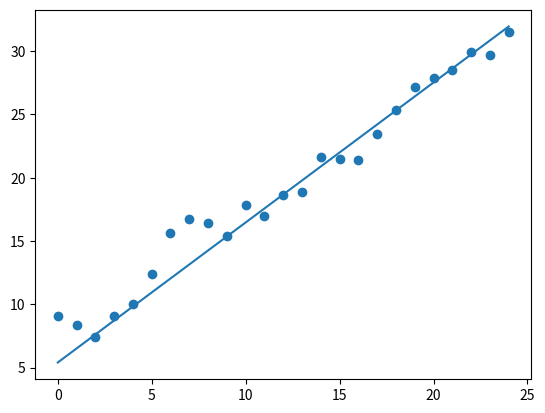

Recreate this plot in Python.
import numpy
from random import random
from random import seed
import matplotlib.pyplot as plt

LEARNING_RATE = 0.01
TRAINING_RUNS = 2000


'''
-----------------------------
        MAIN PROBLEM

      ALPHA IS TOO HIGH
-----------------------------
'''

'''
GENERAL FORMULAS:

h_theta(x) = sum from i to n (theta_n * x_n)
	- n will be for an (n - 1)-nomial equation, so binomial is n = 2 + 1
	- that is because x_0 is a dummy feature meant to always equal 1, so that you can have a (y=mx+b) and the +b be a theata*x

cost function
J(x) = 1/2 (h(x) - y)^2

derivative of cost
(h(x) - y) * x_j (x_0 is 1)
'''

class Regression:

	def __init__(self, points):
		self.points = points	
		self.alpha = 0.0001
		self.inputs = [1, 0] #x's
		self.weights = [0, 0] #thetas

	def train(self):
		for j in range(TRAINING_RUNS):
			for i in self.points:
				x_i, y_i = i #input is a (x, y) index of self.points

				self.inputs[1] = x_i

				h_1 = h_2 = h_3 = 0
			
				h_1 = 1 * self.weights[0]
				h_2 = x_i * self.weights[1]
				h_3 = h_1 + h_2
					
				self.weights[0] = self.weights[0] + self.alpha * (y_i - h_3) * 1

				h_1 = 1 * self.weights[0]
				h_2 = x_i * self.weights[1]
				h_3 = h_1 + h_2

				self.weights[1] = self.weights[1] + self.alpha * (y_i - h_3) * self.inputs[1]


	def return_line(self):
		return self.weights



points = []

for i in range(25):
    a = i 
    b = i + (random()*5-5) + 10

    points.append((a, b))

    print(points[i])

test = Regression(points)

test.train()

line = test.return_line()

print(line)

x = []
y = []
for i in points:
    z, w = i
    x.append(z)
    y.append(w)

plt.scatter(x, y)

plt.plot(numpy.linspace(0,numpy.argmax(x), 100), numpy.linspace(0,numpy.argmax(x), 100)*line[1] + line[0])

print(points)
plt.show()
